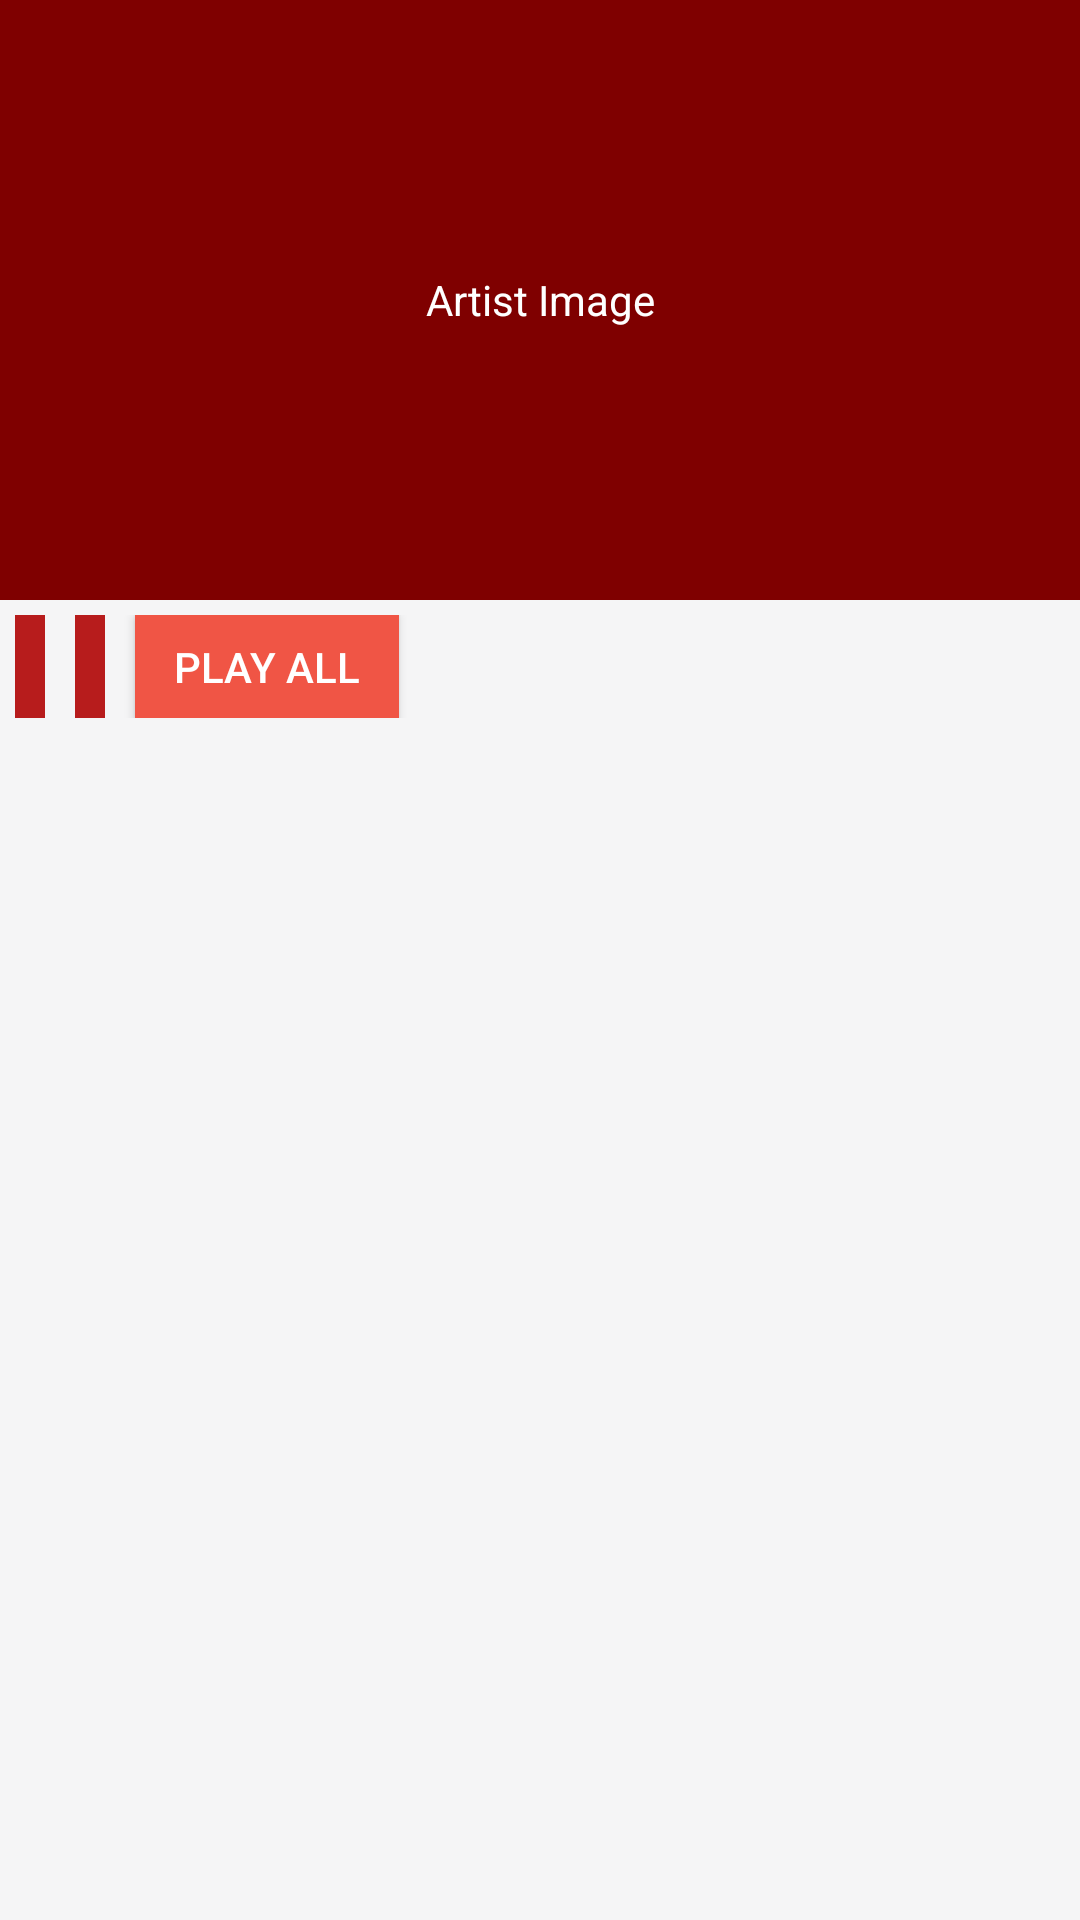

Produce the Android XML layout that renders to this screen, including the resource entries it uses.
<!-- AndroidManifest.xml: application theme AppTheme -->
<!-- res/layout/artist_header.xml -->
<?xml version="1.0" encoding="utf-8"?>
<LinearLayout xmlns:android="http://schemas.android.com/apk/res/android"
    android:layout_width="match_parent"
    android:orientation="vertical"
    android:layout_height="300dp"
    android:background="@color/primaryLighterColor">
    <TextView
        android:layout_width="match_parent"
        android:layout_height="200dp"
        android:text="Artist Image"
        android:gravity="center_vertical|center_horizontal"
        android:background="@color/secondaryDarkColor"/>
    <LinearLayout
        android:layout_width="match_parent"
        android:layout_height="wrap_content"
        android:layout_margin="5dp">
        <TextView
            android:layout_width="wrap_content"
            android:layout_height="wrap_content"
            android:id="@+id/name"
            android:background="@color/secondaryColor"
            android:padding="5dp"
            android:layout_marginRight="10dp"
            android:textSize="18sp"/>
        <TextView
            android:layout_width="wrap_content"
            android:layout_height="match_parent"
            android:id="@+id/count"
            android:background="@color/secondaryColor"
            android:padding="5dp"
            android:layout_marginRight="10dp"/>

        <Button
            android:layout_width="wrap_content"
            android:layout_height="match_parent"
            android:layout_gravity="center_horizontal"
            android:background="@color/secondaryLightColor"
            android:text="@string/play_all" />
    </LinearLayout>
</LinearLayout>
<!-- resources referenced by this layout -->
<resources>
  <color name="primaryLighterColor">#f5f5f6</color>
  <color name="secondaryColor">#b71c1c</color>
  <color name="secondaryDarkColor">#7f0000</color>
  <color name="secondaryLightColor">#f05545</color>
  <string name="play_all">Play All</string>
  <style name="AppTheme" parent="Theme.AppCompat.Light.DarkActionBar">
          
          <item name="colorPrimary">@color/primaryColor</item>
          <item name="colorPrimaryDark">@color/primaryDarkColor</item>
          <item name="colorAccent">@color/secondaryColor</item>
          <item name="android:textColor">@color/primaryTextColor</item>
      </style>
  <color name="primaryColor">#212121</color>
  <color name="primaryDarkColor">#000000</color>
  <color name="primaryTextColor">#ffffff</color>
</resources>
